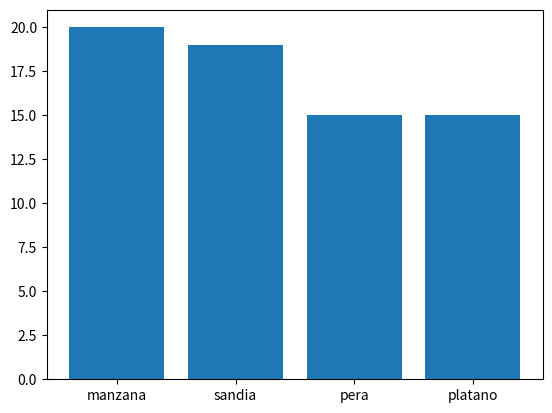

Here is the Python script that generated this plot:
from collections import Counter
import matplotlib.pyplot as plt


frutas = Counter(manzana=20, pera=15, sandia=19, platano=15).most_common()

x, y = zip(*frutas)

plt.bar(x, y)

plt.show()
